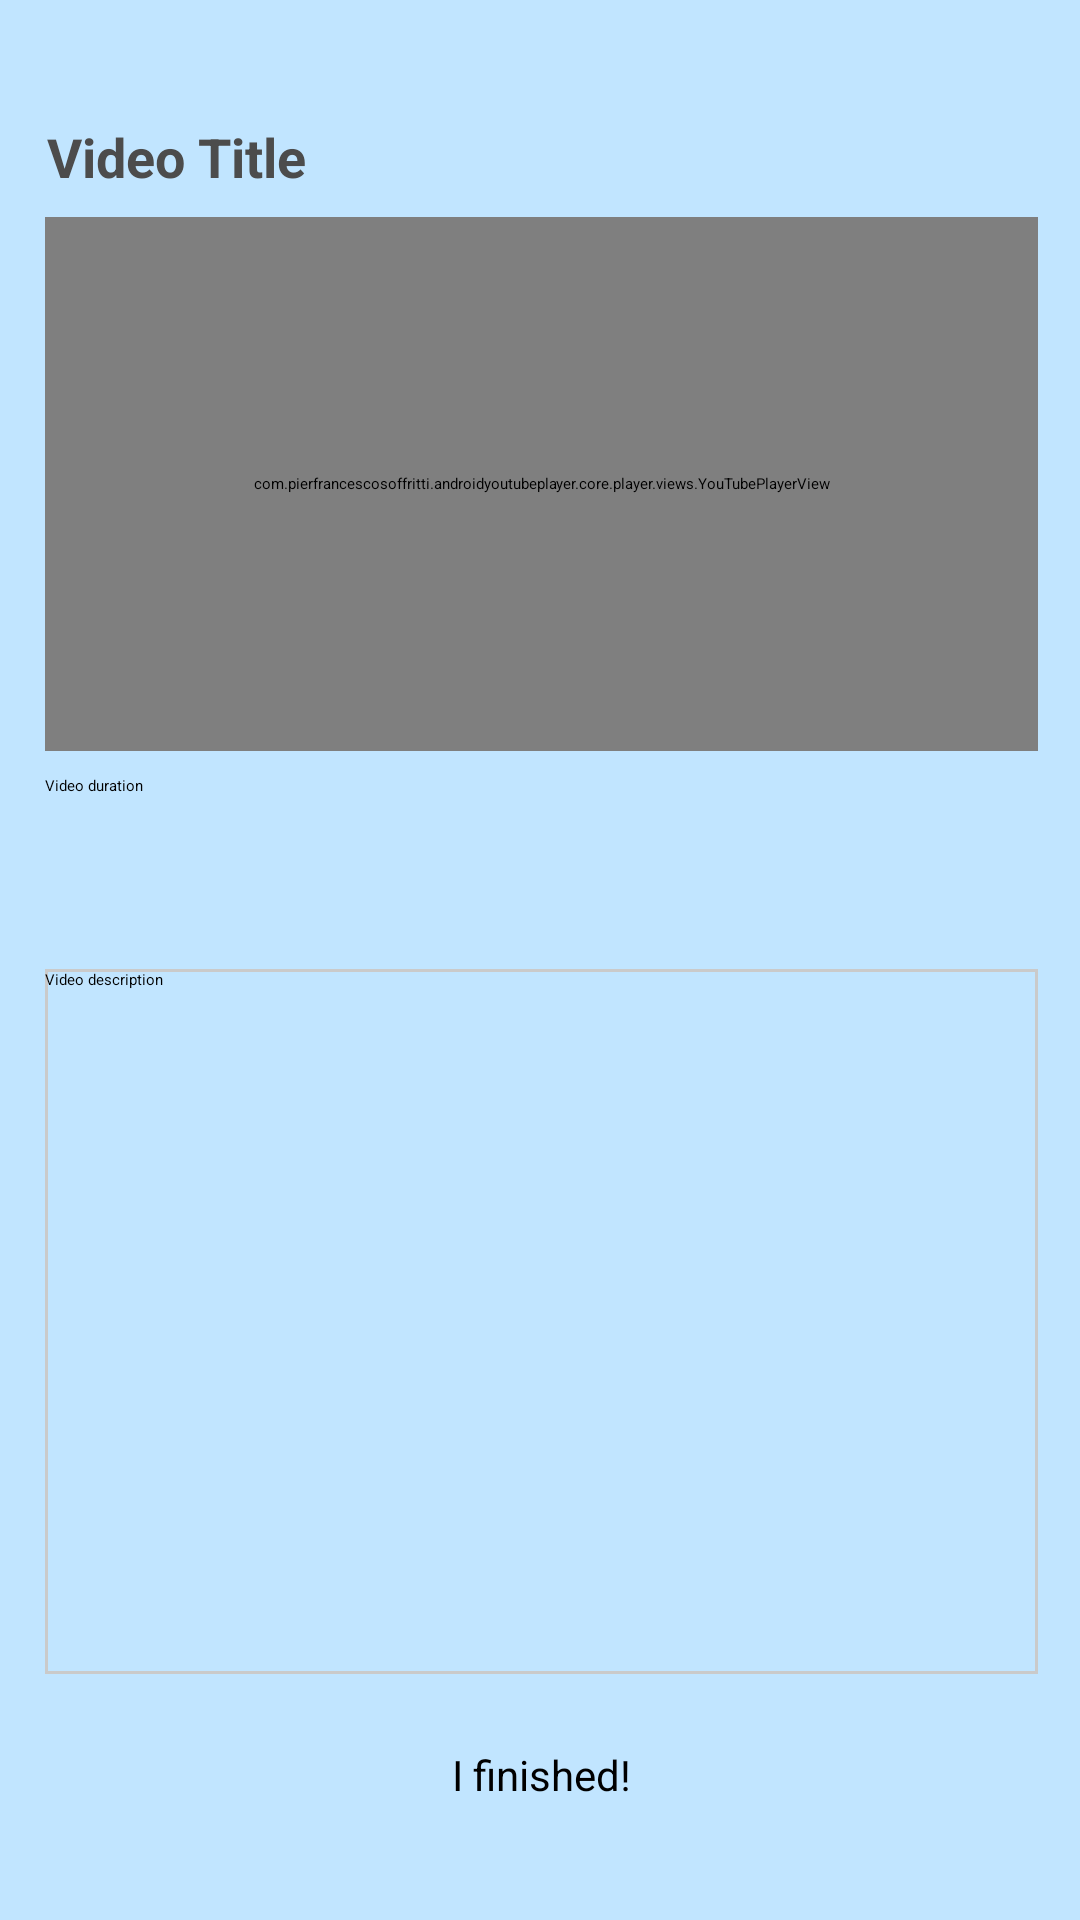

Write the Android layout XML for this screen, with the resource values it uses.
<!-- AndroidManifest.xml: application theme Theme.Workout_Generator -->
<!-- res/layout/activity_workout_screen.xml -->
<?xml version="1.0" encoding="utf-8"?>
<androidx.constraintlayout.widget.ConstraintLayout xmlns:android="http://schemas.android.com/apk/res/android"
    xmlns:app="http://schemas.android.com/apk/res-auto"
    xmlns:tools="http://schemas.android.com/tools"
    android:layout_width="match_parent"
    android:layout_height="match_parent"
    android:background="@color/page_bg"
    tools:context=".WorkoutScreen" >

    <ScrollView
        android:layout_width="match_parent"
        android:layout_height="match_parent">

        <androidx.constraintlayout.widget.ConstraintLayout
            android:layout_width="match_parent"
            android:layout_height="wrap_content">

            <FrameLayout
                android:id="@+id/profileFrameRounded"
                android:layout_width="363dp"
                android:layout_height="650dp"
                android:layout_marginTop="24dp"
                android:layout_marginBottom="24dp"
                android:background="@drawable/rounded_frame"
                android:elevation="5dp"
                app:layout_constraintBottom_toBottomOf="parent"
                app:layout_constraintEnd_toEndOf="parent"
                app:layout_constraintStart_toStartOf="parent"
                app:layout_constraintTop_toTopOf="parent">

                <androidx.constraintlayout.widget.ConstraintLayout
                    android:id="@+id/profileContainer"
                    android:layout_width="match_parent"
                    android:layout_height="match_parent">

                    <com.pierfrancescosoffritti.androidyoutubeplayer.core.player.views.YouTubePlayerView
                        android:id="@+id/workoutVideo"
                        android:layout_width="match_parent"
                        android:layout_height="178dp"
                        android:layout_marginStart="16dp"
                        android:layout_marginTop="8dp"
                        android:layout_marginEnd="16dp"
                        app:autoPlay="false"
                        app:layout_constraintEnd_toEndOf="parent"
                        app:layout_constraintHorizontal_bias="0.0"
                        app:layout_constraintStart_toStartOf="parent"
                        app:layout_constraintTop_toBottomOf="@+id/workoutTitle" />

                    <Button
                        android:id="@+id/confirmButton2"
                        android:layout_width="wrap_content"
                        android:layout_height="52dp"
                        android:layout_marginBottom="40dp"
                        android:backgroundTint="@color/button_color"
                        android:text="I finished!"
                        android:textColor="@color/textColor"
                        android:textSize="14sp"
                        app:cornerRadius="26dp"
                        app:layout_constraintBottom_toBottomOf="parent"
                        app:layout_constraintEnd_toEndOf="parent"
                        app:layout_constraintStart_toStartOf="parent" />

                    <TextView
                        android:id="@+id/workoutTitle"
                        android:layout_width="330dp"
                        android:layout_height="wrap_content"
                        android:layout_marginTop="16dp"
                        android:text="Video Title"
                        android:textColor="@color/textColorSecondary"
                        android:textSize="18sp"
                        android:textStyle="bold"
                        app:layout_constraintEnd_toEndOf="parent"
                        app:layout_constraintStart_toStartOf="parent"
                        app:layout_constraintTop_toTopOf="parent" />

                    <TextView
                        android:id="@+id/workoutTime"
                        android:layout_width="wrap_content"
                        android:layout_height="wrap_content"
                        android:layout_marginStart="16dp"
                        android:layout_marginTop="8dp"
                        android:text="Video duration"
                        android:textColor="@color/textColor"
                        app:layout_constraintStart_toStartOf="parent"
                        app:layout_constraintTop_toBottomOf="@+id/workoutVideo" />

                    <ScrollView
                        android:id="@+id/scrollView2"
                        android:layout_width="match_parent"
                        android:layout_height="235dp"
                        android:layout_marginStart="16dp"
                        android:layout_marginEnd="16dp"
                        android:layout_marginBottom="24dp"
                        android:background="@drawable/bordered_view"
                        app:layout_constraintBottom_toTopOf="@+id/confirmButton2"
                        app:layout_constraintEnd_toEndOf="parent"
                        app:layout_constraintHorizontal_bias="0.0"
                        app:layout_constraintStart_toStartOf="parent">

                        <FrameLayout
                            android:layout_width="match_parent"
                            android:layout_height="wrap_content">

                            <TextView
                                android:id="@+id/workoutDescription"
                                android:layout_width="match_parent"
                                android:layout_height="wrap_content"
                                android:text="Video description"
                                android:textColor="@color/textColor" />
                        </FrameLayout>
                    </ScrollView>

                </androidx.constraintlayout.widget.ConstraintLayout>


            </FrameLayout>
        </androidx.constraintlayout.widget.ConstraintLayout>
    </ScrollView>

</androidx.constraintlayout.widget.ConstraintLayout>
<!-- resources referenced by this layout -->
<resources>
  <color name="button_color">#87C4F3</color>
  <color name="page_bg">#C1E5FF</color>
  <color name="textColor">#000000</color>
  <color name="textColorSecondary">#4C4C4C</color>
  <!-- drawable bordered_view (drawable-v24) -->
  <?xml version="1.0" encoding="utf-8"?>
  <shape xmlns:android="http://schemas.android.com/apk/res/android"
      android:shape="rectangle">
      <solid
          android:color="@android:color/transparent"/>
      <stroke
          android:width="1dp"
          android:color="@color/neutral_grey"/>
  </shape>
  <style name="Theme.Workout_Generator" parent="Theme.MaterialComponents.DayNight.DarkActionBar">
  
          <item name="colorPrimary">@color/accent_color</item>
          <item name="colorAccent">@color/accent_color</item>
  
          <item name="actionBarSize">36dip</item>
  
          
          <item name="android:statusBarColor">@color/accent_color</item>
  
          
          <item name="actionBarStyle">@style/AccentActionBar</item>
  
      </style>
  <color name="neutral_grey">#CACACA</color>
  <color name="accent_color">#549CD1</color>
  <style name="AccentActionBar" parent="@style/Widget.AppCompat.ActionBar.Solid">
          <item name="background">@color/accent_color</item>
          <item name="titleTextStyle">@style/AccentActionBarTitle</item>
      </style>
  <style name="AccentActionBarTitle" parent="@style/TextAppearance.AppCompat.Widget.ActionBar.Title">
          <item name="android:textColor">@color/textColorSecondary</item>
      </style>
</resources>
